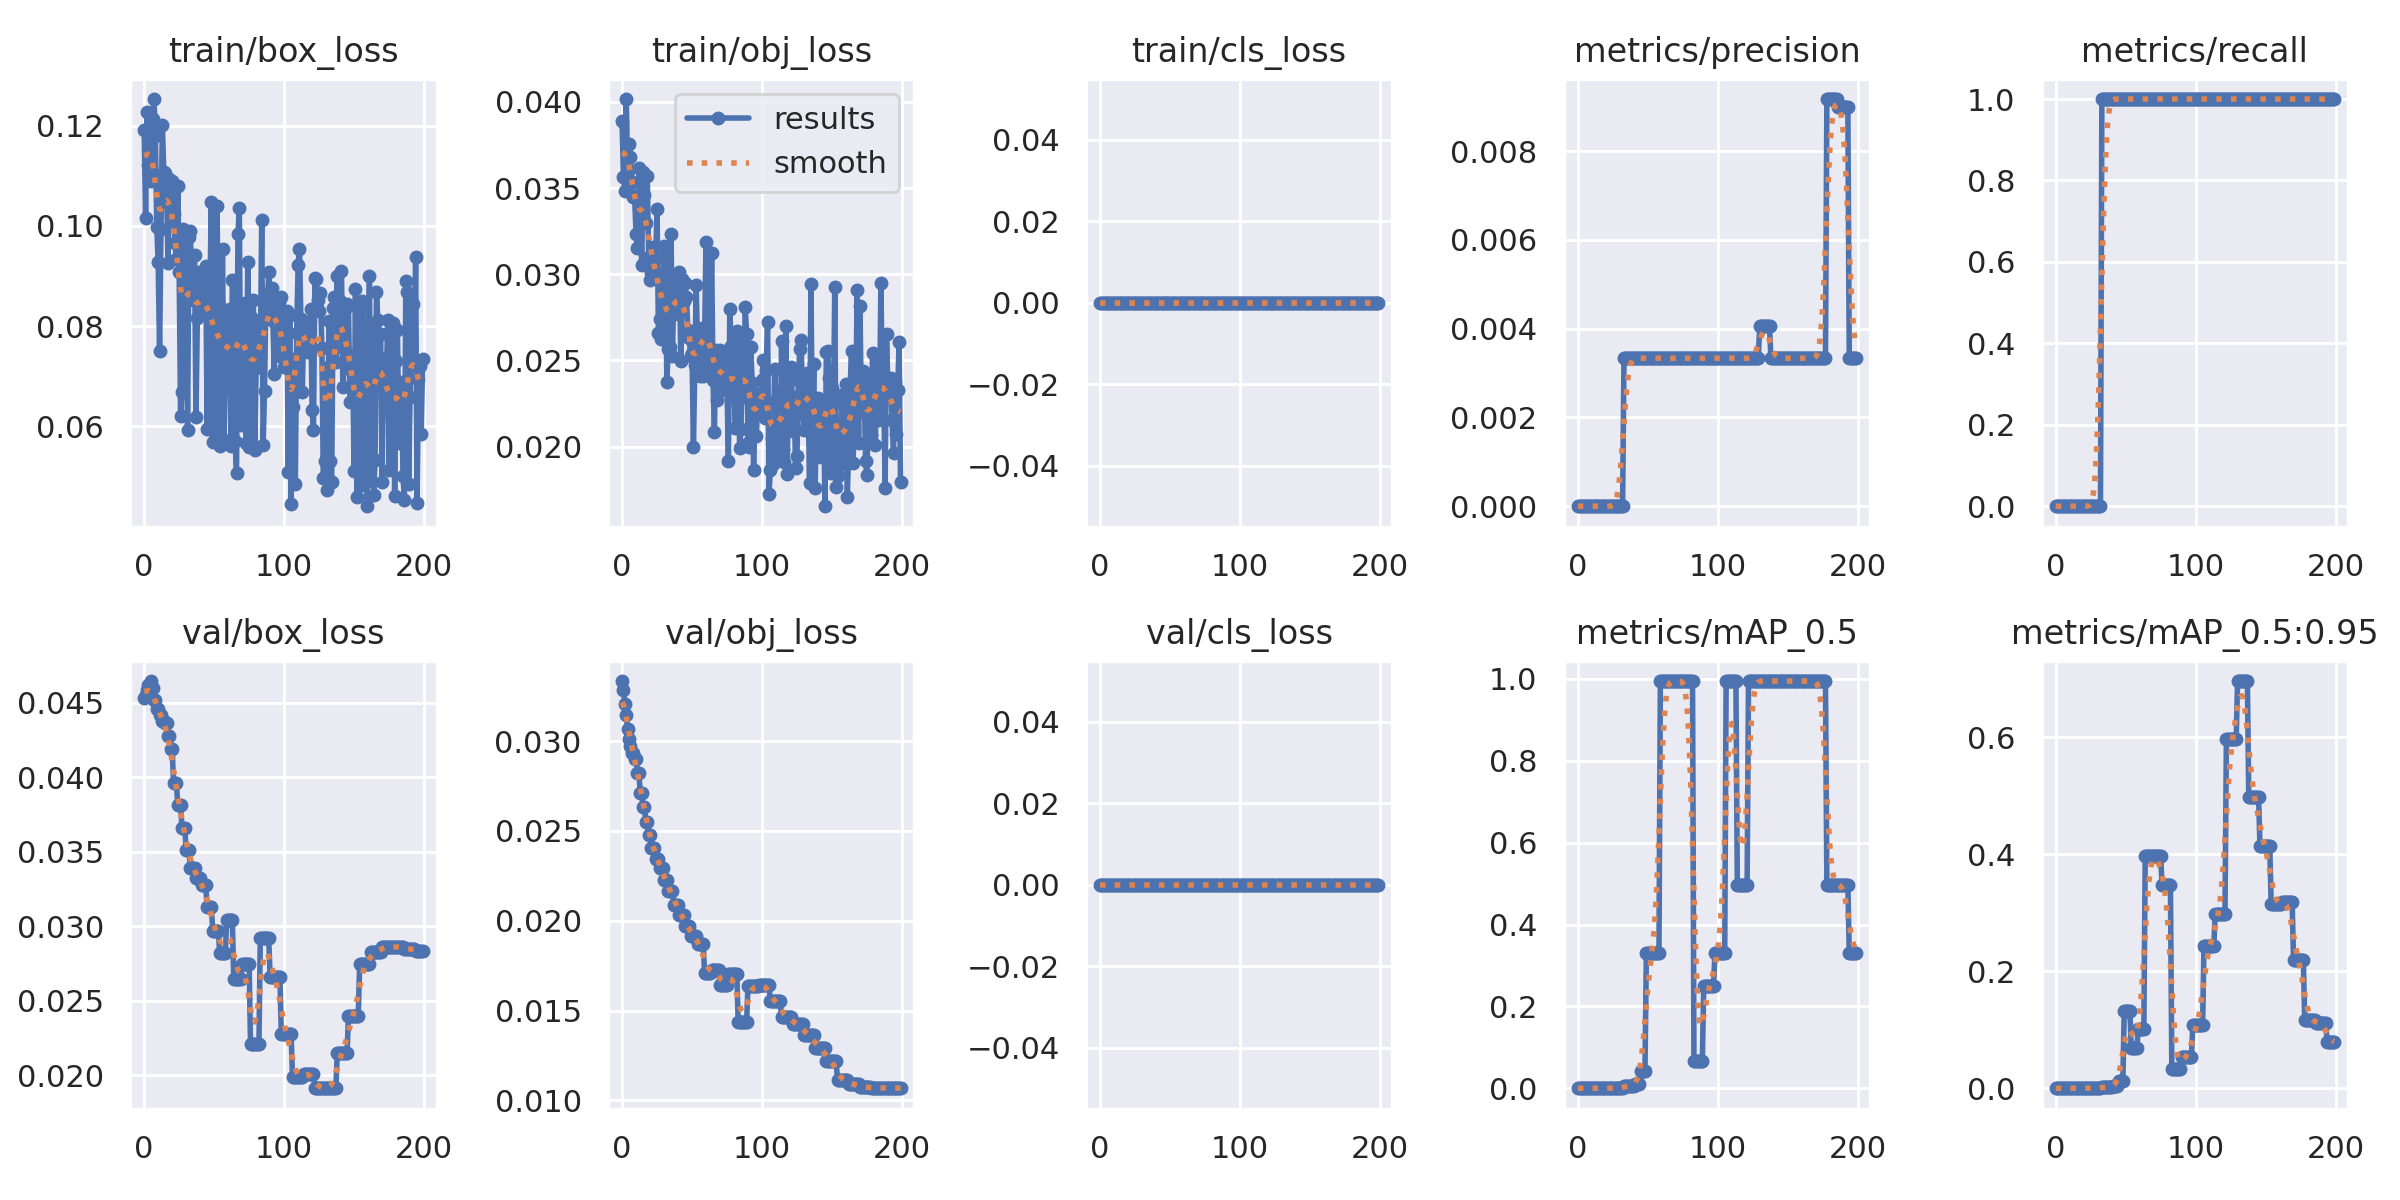

The table this chart was drawn from, first rows:
epoch, train/box_loss, train/obj_loss, train/cls_loss, metrics/precision, metrics/recall, metrics/mAP_0.5, metrics/mAP_0.5:0.95, val/box_loss, val/obj_loss, val/cls_loss, x/lr0, x/lr1, x/lr2
0, 0.119, 0.03887, 0, 0, 0, 0, 0, 0.04534, 0.03335, 0, 0.1, 0, 0
1, 0.1016, 0.03563, 0, 0, 0, 0, 0, 0.04553, 0.03286, 0, 0.0991, 9.9505e-05, 9.9505e-05
2, 0.1228, 0.03481, 0, 0, 0, 0, 0, 0.04588, 0.03209, 0, 0.0982, 0.000198, 0.000198
3, 0.1121, 0.04017, 0, 0, 0, 0, 0, 0.0462, 0.03143, 0, 0.0973, 0.0002955, 0.0002955
4, 0.1155, 0.03597, 0, 0, 0, 0, 0, 0.04625, 0.03066, 0, 0.09639, 0.0003921, 0.0003921
5, 0.1089, 0.03753, 0, 0, 0, 0, 0, 0.04645, 0.03014, 0, 0.09549, 0.0004876, 0.0004876
6, 0.1213, 0.03682, 0, 0, 0, 0, 0, 0.04602, 0.02975, 0, 0.09458, 0.0005822, 0.0005822
7, 0.1253, 0.03538, 0, 0, 0, 0, 0, 0.04515, 0.02935, 0, 0.09368, 0.0006757, 0.0006757
8, 0.1179, 0.03449, 0, 0, 0, 0, 0, 0.04515, 0.02935, 0, 0.09277, 0.0007683, 0.0007683
9, 0.09972, 0.03446, 0, 0, 0, 0, 0, 0.04455, 0.02903, 0, 0.09186, 0.0008599, 0.0008599
10, 0.09277, 0.03236, 0, 0, 0, 0, 0, 0.04455, 0.02903, 0, 0.09095, 0.0009505, 0.0009505
11, 0.07501, 0.03152, 0, 0, 0, 0, 0, 0.04418, 0.02824, 0, 0.09004, 0.00104, 0.00104
12, 0.0993, 0.03618, 0, 0, 0, 0, 0, 0.04418, 0.02824, 0, 0.08913, 0.001129, 0.001129
13, 0.12, 0.03444, 0, 0, 0, 0, 0, 0.04378, 0.02714, 0, 0.08822, 0.001216, 0.001216
14, 0.1108, 0.03052, 0, 0, 0, 0, 0, 0.04378, 0.02714, 0, 0.0873, 0.001303, 0.001303
15, 0.1106, 0.03596, 0, 0, 0, 0, 0, 0.04361, 0.02634, 0, 0.08639, 0.001389, 0.001389
16, 0.1078, 0.0346, 0, 0, 0, 0, 0, 0.04361, 0.02634, 0, 0.08547, 0.001473, 0.001473
17, 0.09269, 0.03299, 0, 0, 0, 0, 0, 0.04275, 0.02551, 0, 0.08456, 0.001557, 0.001557
18, 0.1094, 0.03569, 0, 0, 0, 0, 0, 0.04275, 0.02551, 0, 0.08364, 0.00164, 0.00164
19, 0.1038, 0.03099, 0, 0, 0, 0, 0, 0.0419, 0.02479, 0, 0.08272, 0.001721, 0.001721
20, 0.1089, 0.02968, 0, 0, 0, 0, 0, 0.0419, 0.02479, 0, 0.0818, 0.001802, 0.001802
21, 0.1024, 0.0301, 0, 0, 0, 0, 0, 0.03958, 0.02408, 0, 0.08088, 0.001882, 0.001882
22, 0.09654, 0.03161, 0, 0, 0, 0, 0, 0.03958, 0.02408, 0, 0.07996, 0.00196, 0.00196
23, 0.09347, 0.02994, 0, 0, 0, 0, 0, 0.03958, 0.02408, 0, 0.07904, 0.002038, 0.002038
24, 0.1079, 0.03095, 0, 0, 0, 0, 0, 0.03816, 0.02344, 0, 0.07812, 0.002115, 0.002115
25, 0.09071, 0.03379, 0, 0, 0, 0, 0, 0.03816, 0.02344, 0, 0.07719, 0.002191, 0.002191
26, 0.06211, 0.02658, 0, 0, 0, 0, 0, 0.03816, 0.02344, 0, 0.07626, 0.002265, 0.002265
27, 0.06681, 0.02739, 0, 0, 0, 0, 0, 0.03662, 0.02295, 0, 0.07534, 0.002339, 0.002339
28, 0.09942, 0.02624, 0, 0, 0, 0, 0, 0.03662, 0.02295, 0, 0.07441, 0.002412, 0.002412
29, 0.09463, 0.02884, 0, 0, 0, 0, 0, 0.03662, 0.02295, 0, 0.07348, 0.002484, 0.002484
30, 0.09111, 0.03164, 0, 0, 0, 0, 0, 0.03508, 0.02226, 0, 0.07255, 0.002554, 0.002554
31, 0.05929, 0.031, 0, 0, 0, 0, 0, 0.03508, 0.02226, 0, 0.07162, 0.002624, 0.002624
32, 0.09775, 0.02376, 0, 0, 0, 0, 0, 0.03508, 0.02226, 0, 0.07069, 0.002693, 0.002693
33, 0.09895, 0.02565, 0, 0.003333, 1, 0.004854, 0.001942, 0.03394, 0.02167, 0, 0.06976, 0.002761, 0.002761
34, 0.08679, 0.02578, 0, 0.003333, 1, 0.004854, 0.001942, 0.03394, 0.02167, 0, 0.06883, 0.002828, 0.002828
35, 0.08515, 0.03232, 0, 0.003333, 1, 0.004854, 0.001942, 0.03394, 0.02167, 0, 0.06789, 0.002894, 0.002894
36, 0.09415, 0.02527, 0, 0.003333, 1, 0.004854, 0.001942, 0.03394, 0.02167, 0, 0.06696, 0.002959, 0.002959
37, 0.06198, 0.02918, 0, 0.003333, 1, 0.005718, 0.001716, 0.03321, 0.02089, 0, 0.06602, 0.003022, 0.003022
38, 0.0816, 0.02894, 0, 0.003333, 1, 0.005718, 0.001716, 0.03321, 0.02089, 0, 0.06509, 0.003085, 0.003085
39, 0.09072, 0.02966, 0, 0.003333, 1, 0.005718, 0.001716, 0.03321, 0.02089, 0, 0.06415, 0.003147, 0.003147
40, 0.08982, 0.02771, 0, 0.003333, 1, 0.005718, 0.001716, 0.03321, 0.02089, 0, 0.06321, 0.003208, 0.003208
41, 0.08717, 0.03011, 0, 0.003333, 1, 0.01036, 0.004485, 0.03275, 0.0203, 0, 0.06227, 0.003268, 0.003268
42, 0.08342, 0.02495, 0, 0.003333, 1, 0.01036, 0.004485, 0.03275, 0.0203, 0, 0.06133, 0.003327, 0.003327
43, 0.08978, 0.02972, 0, 0.003333, 1, 0.01036, 0.004485, 0.03275, 0.0203, 0, 0.06039, 0.003385, 0.003385
44, 0.092, 0.02844, 0, 0.003333, 1, 0.01036, 0.004485, 0.03275, 0.0203, 0, 0.05944, 0.003442, 0.003442
45, 0.05944, 0.02947, 0, 0.003333, 1, 0.04326, 0.01298, 0.03128, 0.01973, 0, 0.0585, 0.003498, 0.003498
46, 0.08934, 0.02867, 0, 0.003333, 1, 0.04326, 0.01298, 0.03128, 0.01973, 0, 0.05755, 0.003553, 0.003553
47, 0.08762, 0.02679, 0, 0.003333, 1, 0.04326, 0.01298, 0.03128, 0.01973, 0, 0.05661, 0.003606, 0.003606
48, 0.1048, 0.02628, 0, 0.003333, 1, 0.04326, 0.01298, 0.03128, 0.01973, 0, 0.05566, 0.003659, 0.003659
49, 0.05698, 0.02528, 0, 0.003333, 1, 0.3317, 0.1327, 0.0297, 0.01917, 0, 0.05471, 0.003711, 0.003711
50, 0.08297, 0.02546, 0, 0.003333, 1, 0.3317, 0.1327, 0.0297, 0.01917, 0, 0.05376, 0.003762, 0.003762
51, 0.05802, 0.01995, 0, 0.003333, 1, 0.3317, 0.1327, 0.0297, 0.01917, 0, 0.05281, 0.003812, 0.003812
52, 0.1041, 0.02476, 0, 0.003333, 1, 0.3317, 0.1327, 0.0297, 0.01917, 0, 0.05186, 0.003861, 0.003861
53, 0.08163, 0.02937, 0, 0.003333, 1, 0.3317, 0.1327, 0.0297, 0.01917, 0, 0.05091, 0.003909, 0.003909
54, 0.05605, 0.02549, 0, 0.003333, 1, 0.3317, 0.069, 0.02818, 0.0187, 0, 0.04996, 0.003957, 0.003957
55, 0.08358, 0.02622, 0, 0.003333, 1, 0.3317, 0.069, 0.02818, 0.0187, 0, 0.049, 0.004003, 0.004003
56, 0.09539, 0.02412, 0, 0.003333, 1, 0.3317, 0.069, 0.02818, 0.0187, 0, 0.04805, 0.004048, 0.004048
57, 0.05731, 0.02689, 0, 0.003333, 1, 0.3317, 0.069, 0.02818, 0.0187, 0, 0.04709, 0.004092, 0.004092
58, 0.07215, 0.0241, 0, 0.003333, 1, 0.3317, 0.069, 0.02818, 0.0187, 0, 0.04614, 0.004135, 0.004135
59, 0.07927, 0.02644, 0, 0.003333, 1, 0.995, 0.1013, 0.03041, 0.01708, 0, 0.04518, 0.004177, 0.004177
... 140 more rows
